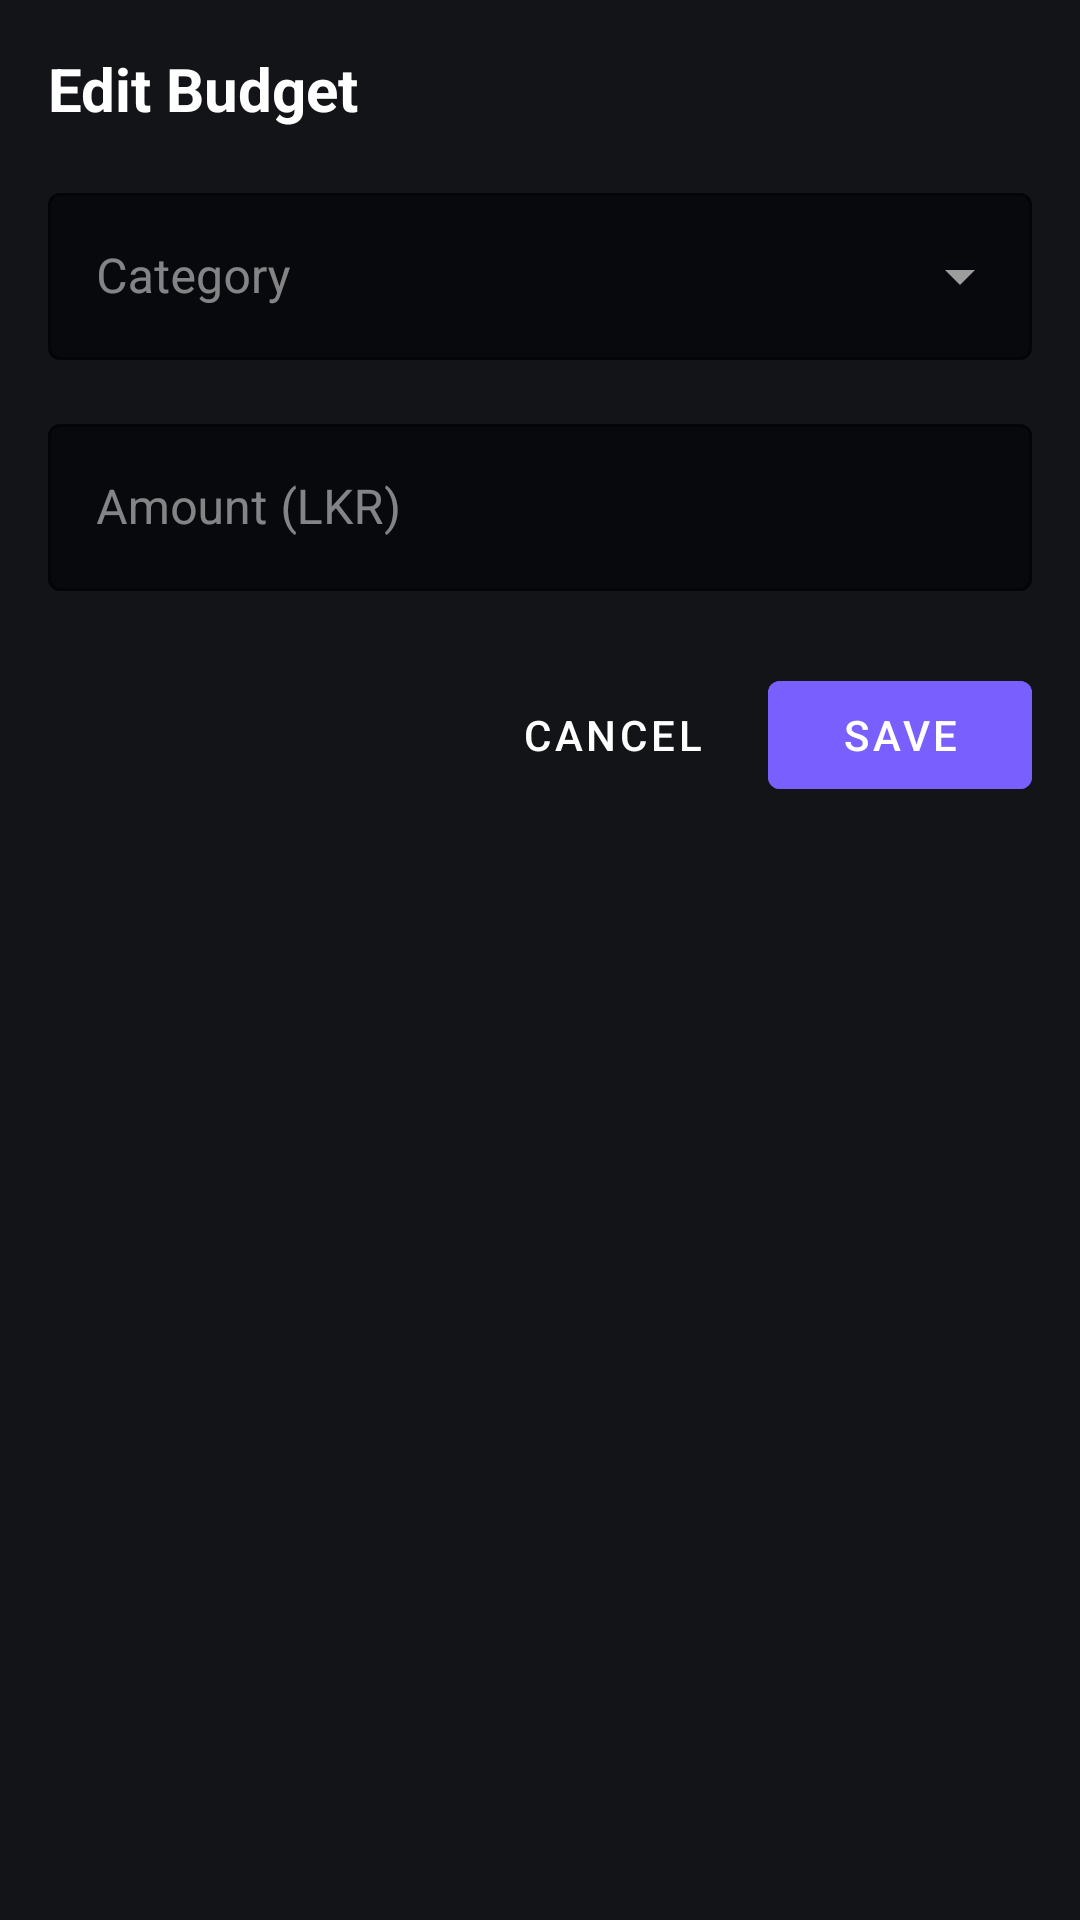

Produce the Android XML layout that renders to this screen, including the resource entries it uses.
<!-- AndroidManifest.xml: application theme Theme.Meloch -->
<!-- res/layout/dialog_edit_budget.xml -->
<?xml version="1.0" encoding="utf-8"?>
<LinearLayout xmlns:android="http://schemas.android.com/apk/res/android"
    xmlns:app="http://schemas.android.com/apk/res-auto"
    android:layout_width="match_parent"
    android:layout_height="wrap_content"
    android:orientation="vertical"
    android:padding="16dp"
    android:background="@color/surface">

    <TextView
        android:layout_width="match_parent"
        android:layout_height="wrap_content"
        android:text="Edit Budget"
        android:textColor="@color/text_primary"
        android:textSize="20sp"
        android:textStyle="bold" />

    <com.google.android.material.textfield.TextInputLayout
        android:layout_width="match_parent"
        android:layout_height="wrap_content"
        android:layout_marginTop="16dp"
        android:hint="Category"
        app:boxBackgroundColor="@color/background"
        app:boxStrokeColor="@color/primary"
        android:textColorHint="@color/text_secondary"
        style="@style/Widget.MaterialComponents.TextInputLayout.OutlinedBox.ExposedDropdownMenu">

        <AutoCompleteTextView
            android:id="@+id/categoryDropdown"
            android:layout_width="match_parent"
            android:layout_height="wrap_content"
            android:textColor="@color/text_primary"
            android:inputType="none" />
    </com.google.android.material.textfield.TextInputLayout>

    <com.google.android.material.textfield.TextInputLayout
        android:layout_width="match_parent"
        android:layout_height="wrap_content"
        android:layout_marginTop="16dp"
        android:hint="Amount (LKR)"
        app:boxBackgroundColor="@color/background"
        app:boxStrokeColor="@color/primary"
        android:textColorHint="@color/text_secondary"
        style="@style/Widget.MaterialComponents.TextInputLayout.OutlinedBox">

        <com.google.android.material.textfield.TextInputEditText
            android:id="@+id/amountInput"
            android:layout_width="match_parent"
            android:layout_height="wrap_content"
            android:textColor="@color/text_primary"
            android:inputType="numberDecimal" />
    </com.google.android.material.textfield.TextInputLayout>

    <LinearLayout
        android:layout_width="match_parent"
        android:layout_height="wrap_content"
        android:orientation="horizontal"
        android:layout_marginTop="24dp"
        android:gravity="end">

        <Button
            android:id="@+id/cancelButton"
            android:layout_width="wrap_content"
            android:layout_height="wrap_content"
            android:text="Cancel"
            android:textColor="@color/text_primary"
            style="@style/Widget.MaterialComponents.Button.TextButton" />

        <Button
            android:id="@+id/saveButton"
            android:layout_width="wrap_content"
            android:layout_height="wrap_content"
            android:text="Save"
            android:textColor="@color/white"
            android:backgroundTint="@color/primary"
            android:layout_marginStart="8dp" />
    </LinearLayout>
</LinearLayout>
<!-- resources referenced by this layout -->
<resources>
  <color name="background">#08090C</color>
  <color name="primary">#7A5FFF</color>
  <color name="surface">#121418</color>
  <color name="text_primary">#FFFFFF</color>
  <color name="text_secondary">#80FFFFFF</color>
  <color name="white">#FFFFFF</color>
  <style name="Theme.Meloch" parent="Theme.MaterialComponents.DayNight.NoActionBar">
          <item name="colorPrimary">@color/primary</item>
          <item name="colorPrimaryVariant">@color/design_default_color_primary_dark</item>
          <item name="colorOnPrimary">@color/text_primary</item>
          <item name="android:colorBackground">@color/background</item>
          <item name="colorSurface">@color/surface</item>
          <item name="colorOnSurface">@color/text_primary</item>
          <item name="android:statusBarColor">@color/background</item>
          <item name="android:navigationBarColor">@color/background</item>
          <item name="android:windowLightStatusBar">false</item>
          <item name="android:windowLightNavigationBar">false</item>
      </style>
</resources>
